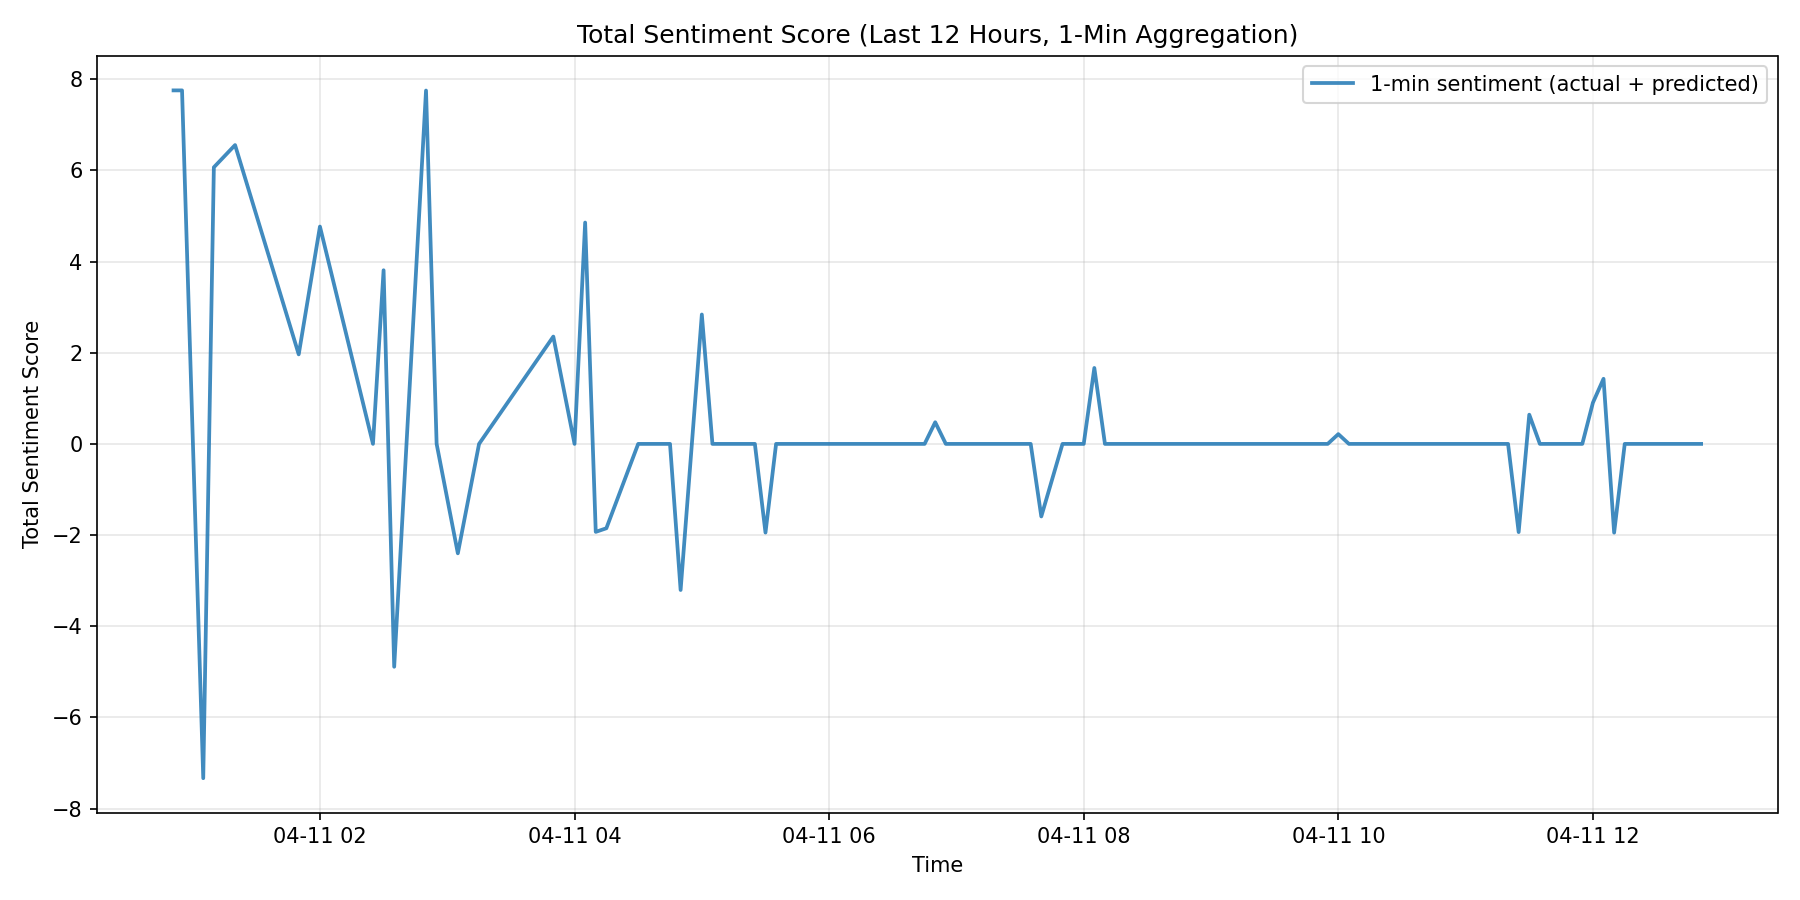

Source data for this figure (header and first rows):
minute_time, sentiment_score, is_observed
2026-04-11T00:51:00, 7.756, false
2026-04-11T00:52:00, 7.756, false
2026-04-11T00:53:00, 7.756, false
2026-04-11T00:54:00, 7.756, false
2026-04-11T00:55:00, 7.756, true
2026-04-11T00:56:00, 6.247, false
2026-04-11T00:57:00, 4.738, false
2026-04-11T00:58:00, 3.229, false
2026-04-11T00:59:00, 1.72, false
2026-04-11T01:00:00, 0.2107, false
2026-04-11T01:01:00, -1.298, false
2026-04-11T01:02:00, -2.808, false
2026-04-11T01:03:00, -4.317, false
2026-04-11T01:04:00, -5.826, false
2026-04-11T01:05:00, -7.335, true
2026-04-11T01:06:00, -4.654, false
2026-04-11T01:07:00, -1.973, false
2026-04-11T01:08:00, 0.7072, false
2026-04-11T01:09:00, 3.388, false
2026-04-11T01:10:00, 6.069, true
2026-04-11T01:11:00, 6.118, false
2026-04-11T01:12:00, 6.166, false
2026-04-11T01:13:00, 6.215, false
2026-04-11T01:14:00, 6.264, false
2026-04-11T01:15:00, 6.313, false
2026-04-11T01:16:00, 6.362, false
2026-04-11T01:17:00, 6.411, false
2026-04-11T01:18:00, 6.459, false
2026-04-11T01:19:00, 6.508, false
2026-04-11T01:20:00, 6.557, true
2026-04-11T01:21:00, 6.404, false
2026-04-11T01:22:00, 6.251, false
2026-04-11T01:23:00, 6.098, false
2026-04-11T01:24:00, 5.945, false
2026-04-11T01:25:00, 5.791, false
2026-04-11T01:26:00, 5.638, false
2026-04-11T01:27:00, 5.485, false
2026-04-11T01:28:00, 5.332, false
2026-04-11T01:29:00, 5.179, false
2026-04-11T01:30:00, 5.026, false
2026-04-11T01:31:00, 4.873, false
2026-04-11T01:32:00, 4.72, false
2026-04-11T01:33:00, 4.567, false
2026-04-11T01:34:00, 4.414, false
2026-04-11T01:35:00, 4.26, false
2026-04-11T01:36:00, 4.107, false
2026-04-11T01:37:00, 3.954, false
2026-04-11T01:38:00, 3.801, false
2026-04-11T01:39:00, 3.648, false
2026-04-11T01:40:00, 3.495, false
2026-04-11T01:41:00, 3.342, false
2026-04-11T01:42:00, 3.189, false
2026-04-11T01:43:00, 3.036, false
2026-04-11T01:44:00, 2.882, false
2026-04-11T01:45:00, 2.729, false
2026-04-11T01:46:00, 2.576, false
2026-04-11T01:47:00, 2.423, false
2026-04-11T01:48:00, 2.27, false
2026-04-11T01:49:00, 2.117, false
2026-04-11T01:50:00, 1.964, true
... 661 more rows
